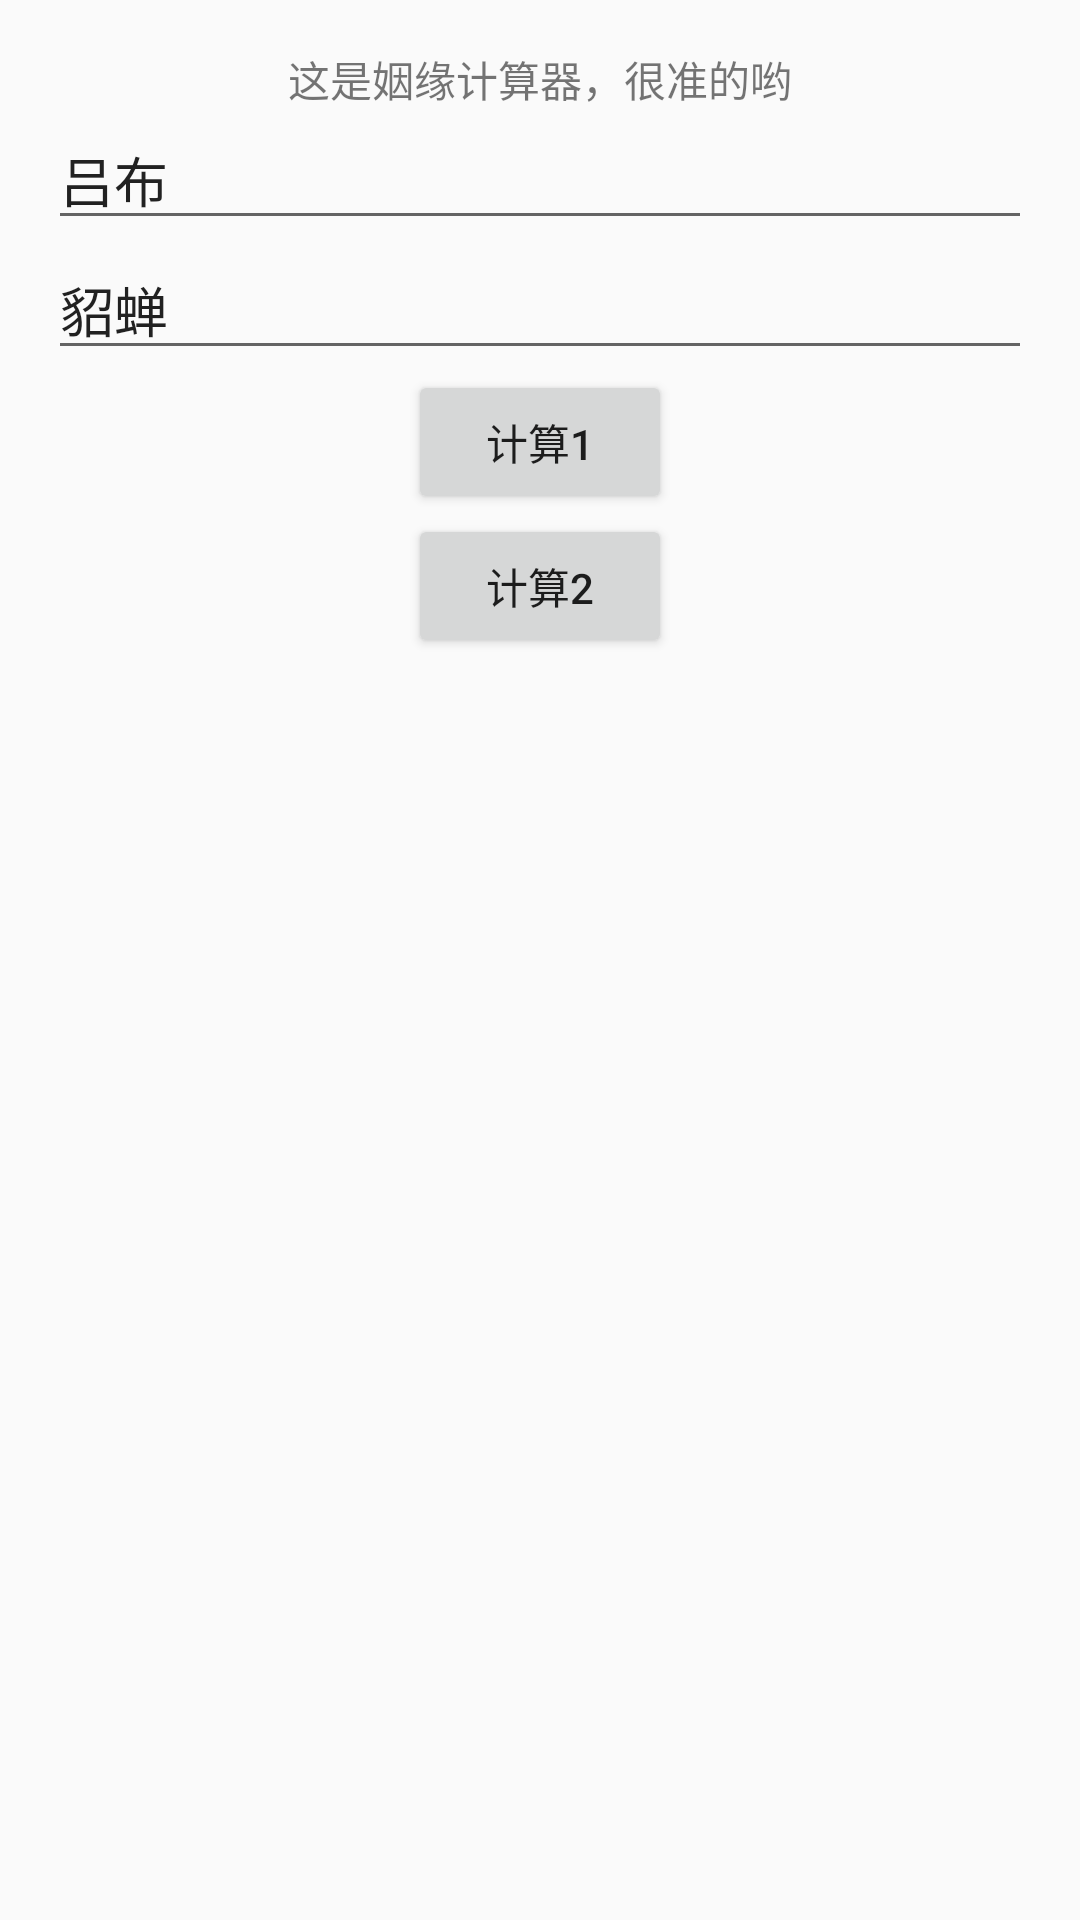

Here is an Android app screen rendered from its layout file. Give the layout XML and the strings, colors and styles it references.
<!-- AndroidManifest.xml: application theme AppTheme -->
<!-- res/layout/activity_first.xml -->
<?xml version="1.0" encoding="utf-8"?>
<LinearLayout
    xmlns:android="http://schemas.android.com/apk/res/android"
    xmlns:tools="http://schemas.android.com/tools"
    android:layout_width="match_parent"
    android:layout_height="match_parent"
    android:gravity="center_horizontal"
    android:orientation="vertical"
    android:paddingBottom="@dimen/activity_vertical_margin"
    android:paddingLeft="@dimen/activity_horizontal_margin"
    android:paddingRight="@dimen/activity_horizontal_margin"
    android:paddingTop="@dimen/activity_vertical_margin"
    tools:context="com.sunjiajia.monkeyandroid.mustlearn.activitydata.FirstActivity"
    >

  <TextView
      android:layout_width="wrap_content"
      android:layout_height="wrap_content"
      android:text="这是姻缘计算器，很准的哟"
      />

  <EditText
      android:id="@+id/et_male_name"
      android:layout_width="match_parent"
      android:layout_height="wrap_content"
      android:text="吕布"
      />
  <EditText
      android:id="@+id/et_female_name"
      android:layout_width="match_parent"
      android:layout_height="wrap_content"
      android:text="貂蝉"
      />

  <Button
      android:id="@+id/btn_make1"
      android:layout_width="wrap_content"
      android:layout_height="wrap_content"
      android:text="计算1"
      />
  <Button
      android:id="@+id/btn_make2"
      android:layout_width="wrap_content"
      android:layout_height="wrap_content"
      android:text="计算2"
      />

</LinearLayout>
<!-- resources referenced by this layout -->
<resources>
  <dimen name="activity_horizontal_margin">16dp</dimen>
  <dimen name="activity_vertical_margin">16dp</dimen>
  <style name="AppTheme" parent="Theme.AppCompat.Light.DarkActionBar">
      <item name="colorPrimary">@color/colorPrimary</item>
      <item name="colorPrimaryDark">@color/colorPrimaryDark</item>
      <item name="colorAccent">@color/colorAccent</item>
    </style>
  <!-- not gathered from this repository: default colours our renderer supplied (Android Studio template values) -->
  <color name="colorPrimary">#FF6200EE</color>
  <color name="colorPrimaryDark">#FF3700B3</color>
  <color name="colorAccent">#FF03DAC5</color>
</resources>
